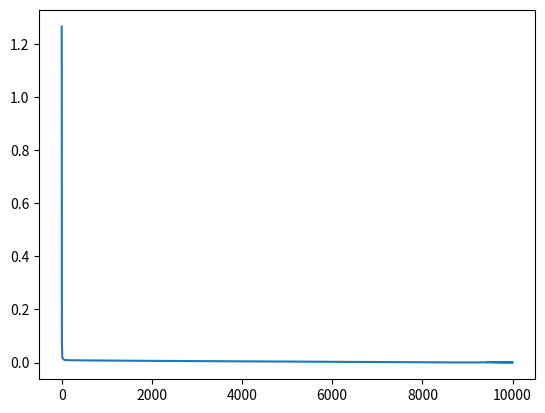

Write the Python code that produced this figure.
import numpy as np
import matplotlib.pyplot as plt
from scipy import optimize
from mpl_toolkits.mplot3d import Axes3D

# We define our neural network class
class Neural_network(object):
    def __init__(self, hidSize):
        # Define hyperparameters
        self.inputLayerSize = 2
        self.outputLayerSize = 1
        self.hiddenLayerSize = hidSize
        
        # Weights
        self.W1 = np.random.randn(self.inputLayerSize, self.hiddenLayerSize)
        self.W2 = np.random.randn(self.hiddenLayerSize, self.hiddenLayerSize)
        self.W3 = np.random.randn(self.hiddenLayerSize, self.outputLayerSize)
        
    def forward(self, X):
        # Propergates inputs through network
        print(X.shape, self.W1.shape)
        self.z2  = np.dot(X, self.W1)
        print(self.z2.shape)
        self.a2 = self.sigmoid(self.z2)
        print(self.a2.shape, self.W2.shape)
        self.z3 = np.dot(self.a2, self.W2)
        print(self.z3.shape)
        self.a3 = self.sigmoid(self.z3)
        print(self.a3.shape, self.W3.shape)
        self.z4 = np.dot(self.a3, self.W3)
#        print(self.z)
        yHat = self.sigmoid(self.z4)
        return yHat
        
            
    def sigmoid(self, z):
        # Applies sigmoid function to scalar, vector or matrix
        return 1/(1+np.exp(-z))
    
    def sigmoidPrime(self, z):
        # The derivative of the sigmoid function
        return np.exp(-z)/(1+np.exp(-z))**2
    
    def costFunction(self, X, y):
        #Compute cost for given X,y, use weights already stored in class.
        self.yHat = self.forward(X)
        J = 0.5*sum((y-self.yHat)**2)
        return J    
    
    def costFunctionPrime(self, X, y):
        #Compute derivative with respect to W and W2 for a given X and y:
        self.yHat = self.forward(X)
        
        delta4 = np.multiply(-(y-self.yHat), self.sigmoidPrime(self.z4))
        dJdW3 = np.dot(self.a3.T, delta4)
        
        print(self.z3.shape)
    
        delta3 = np.dot(delta4, self.W3.T)*self.sigmoidPrime(self.z3)
        dJdW2 = np.dot(self.a2.T, delta3)
        
        print(delta3.shape)
        
        delta2 = np.dot(delta3, self.W2.T)*self.sigmoidPrime(self.z2)
        dJdW1 = np.dot(X.T, delta2)  
        
        return dJdW1, dJdW2, dJdW3

    def getParams(self):
        # Get W1 and W2 "rolled" into a vector
        params = np.concatenate((self.W1.ravel(), self.W2.ravel()))
        return params
    
    def setParams(self, params):
        #Set W1 and W2 using single paramater vector.
        W1_start = 0
        W1_end = self.hiddenLayerSize * self.inputLayerSize
        self.W1 = np.reshape(params[W1_start:W1_end], (self.inputLayerSize , self.hiddenLayerSize))
        W2_end = W1_end + self.hiddenLayerSize*self.outputLayerSize
        self.W2 = np.reshape(params[W1_end:W2_end], (self.hiddenLayerSize, self.outputLayerSize))
        
    def computeGradients(self, X, y):
        dJdW1, dJdW2 = self.costFunctionPrime(X, y)
        return np.concatenate((dJdW1.ravel(), dJdW2.ravel()))

    
def computeNumericalGradient(N, X, y):
        paramsInitial = N.getParams()
        numgrad = np.zeros(paramsInitial.shape)
        perturb = np.zeros(paramsInitial.shape)
        e = 1e-4

        for p in range(len(paramsInitial)):
            #Set perturbation vector
            perturb[p] = e
            N.setParams(paramsInitial + perturb)
            loss2 = N.costFunction(X, y)
            
            N.setParams(paramsInitial - perturb)
            loss1 = N.costFunction(X, y)

            #Compute Numerical Gradient
            numgrad[p] = (loss2 - loss1) / (2*e)

            #Return the value we changed to zero:
            perturb[p] = 0
            
        #Return Params to original value:
        N.setParams(paramsInitial)

        return numgrad
    
class trainer(object):
    def __init__(self, N):
        #Make Local reference to network:
        self.N = N
        
    def callbackF(self, params):
        self.N.setParams(params)
        self.J.append(self.N.costFunction(self.X, self.y))   
        
    def costFunctionWrapper(self, params, X, y):
        self.N.setParams(params)
        cost = self.N.costFunction(X, y)
        grad = self.N.computeGradients(X,y)
        
        return cost, grad
        
    def train(self, X, y):
        #Make an internal variable for the callback function:
        self.X = X
        self.y = y

        #Make empty list to store costs:
        self.J = []
        
        params0 = self.N.getParams()

        options = {'maxiter': 200, 'disp' : True}
        _res = optimize.minimize(self.costFunctionWrapper, params0, jac=True, method='BFGS', \
                                 args=(X, y), options=options, callback=self.callbackF)

        self.N.setParams(_res.x)
        self.optimizationResults = _res 


# # Defining values
#X = np.array(([3,5], [5,1], [10,2]), dtype=float)
#y = np.array(([75], [82], [93]), dtype=float)

# X = (hours sleeping, hours studying), y = Score on test
X = np.array(([3,5], [5,1], [10,2], [6,1.5]), dtype=float)
y = np.array(([75], [82], [93], [70]), dtype=float)

# Scaling values from 0 to 1
X = X/np.amax(X, axis=0)
y = y/100

costs = []
a = 0.5
hidSize = 50
NN = Neural_network(hidSize)
#yHat = NN.forward(X)
#dJW1, dJW2, dJdW3 = NN.costFunctionPrime(X, y)
Nit = 10000
for i in range(Nit):
    costs.append(NN.costFunction(X, y))
    dJW1, dJW2, dJW3 = NN.costFunctionPrime(X, y)
    NN.W1 = NN.W1 - dJW1*a
    NN.W2 = NN.W2 - dJW2*a
    NN.W3 = NN.W3 - dJW3*a
print(NN.costFunction(X, y))
plt.plot(list(range(Nit)), costs)





#params = NN.getParams()
#W1_start = 0
#W1_end = NN.hiddenLayerSize * NN.inputLayerSize
#NN.W1 = np.reshape(params[W1_start:W1_end], (NN.inputLayerSize , NN.hiddenLayerSize))
#W2_end = W1_end + NN.hiddenLayerSize*NN.outputLayerSize
#NN.W2 = np.reshape(params[W1_end:W2_end], (NN.hiddenLayerSize, NN.outputLayerSize))
#W1 = NN.W1
#print(np.reshape(params[W1_start:W1_end], (NN.inputLayerSize , NN.hiddenLayerSize)))
#NN.setParams(params)
#yHat2 = NN.forward(X)
#dJW1_2, dJW2_2 = NN.costFunctionPrime(X, y)
#W1_2 = NN.W1
#W2_2 = NN.W2
#print(W1_2)
#T = trainer(NN)
#T.train(X, y)
#yHat = NN.forward(X)
#
#hoursSleep = np.linspace(0, 10, 100)
#hoursStudy = np.linspace(0, 5, 100)
#
##Normalize data (same way training data way normalized)
#hoursSleepNorm = hoursSleep/10.
#hoursStudyNorm = hoursStudy/5.
#
#
#
#
##Create 2-d versions of input for plotting
#a, b  = np.meshgrid(hoursSleepNorm, hoursStudyNorm)
#
##Join into a single input matrix:
#allInputs = np.zeros((a.size, 2))
#allInputs[:, 0] = a.ravel()
#allInputs[:, 1] = b.ravel()
#
#yy = np.dot(hoursStudy.reshape(100,1), np.ones((1,100)))
#xx = np.dot(hoursSleep.reshape(100,1), np.ones((1,100))).T
#
#allOutputs = NN.forward(allInputs)
#
#CS = plt.contour(xx,yy,100*allOutputs.reshape(100, 100))
#plt.clabel(CS, inline=1, fontsize=10)
#plt.xlabel('Hours Sleep')
#plt.ylabel('Hours Study')
#
##3D plot:
##Uncomment to plot out-of-notebook (you'll be able to rotate)
##%matplotlib qt
#
#from mpl_toolkits.mplot3d import Axes3D
#fig = plt.figure()
#ax = fig.gca(projection='3d')
#
##Scatter training examples:
#ax.scatter(10*X[:,0], 5*X[:,1], 100*y, c='k', alpha = 1, s=30)
#
#
#surf = ax.plot_surface(xx, yy, 100*allOutputs.reshape(100, 100), \
#                       cmap=plt.cm.jet, alpha = 0.5)
#
#
#ax.set_xlabel('Hours Sleep')
#ax.set_ylabel('Hours Study')
#ax.set_zlabel('Test Score')

#CS = plt.contour(xx, yy, 100)

#fig = plt.figure()
#ax = fig.add_subplot(111, projection='3d')
#
#ax.scatter(X[:,0], X[:, 1], yHat)

